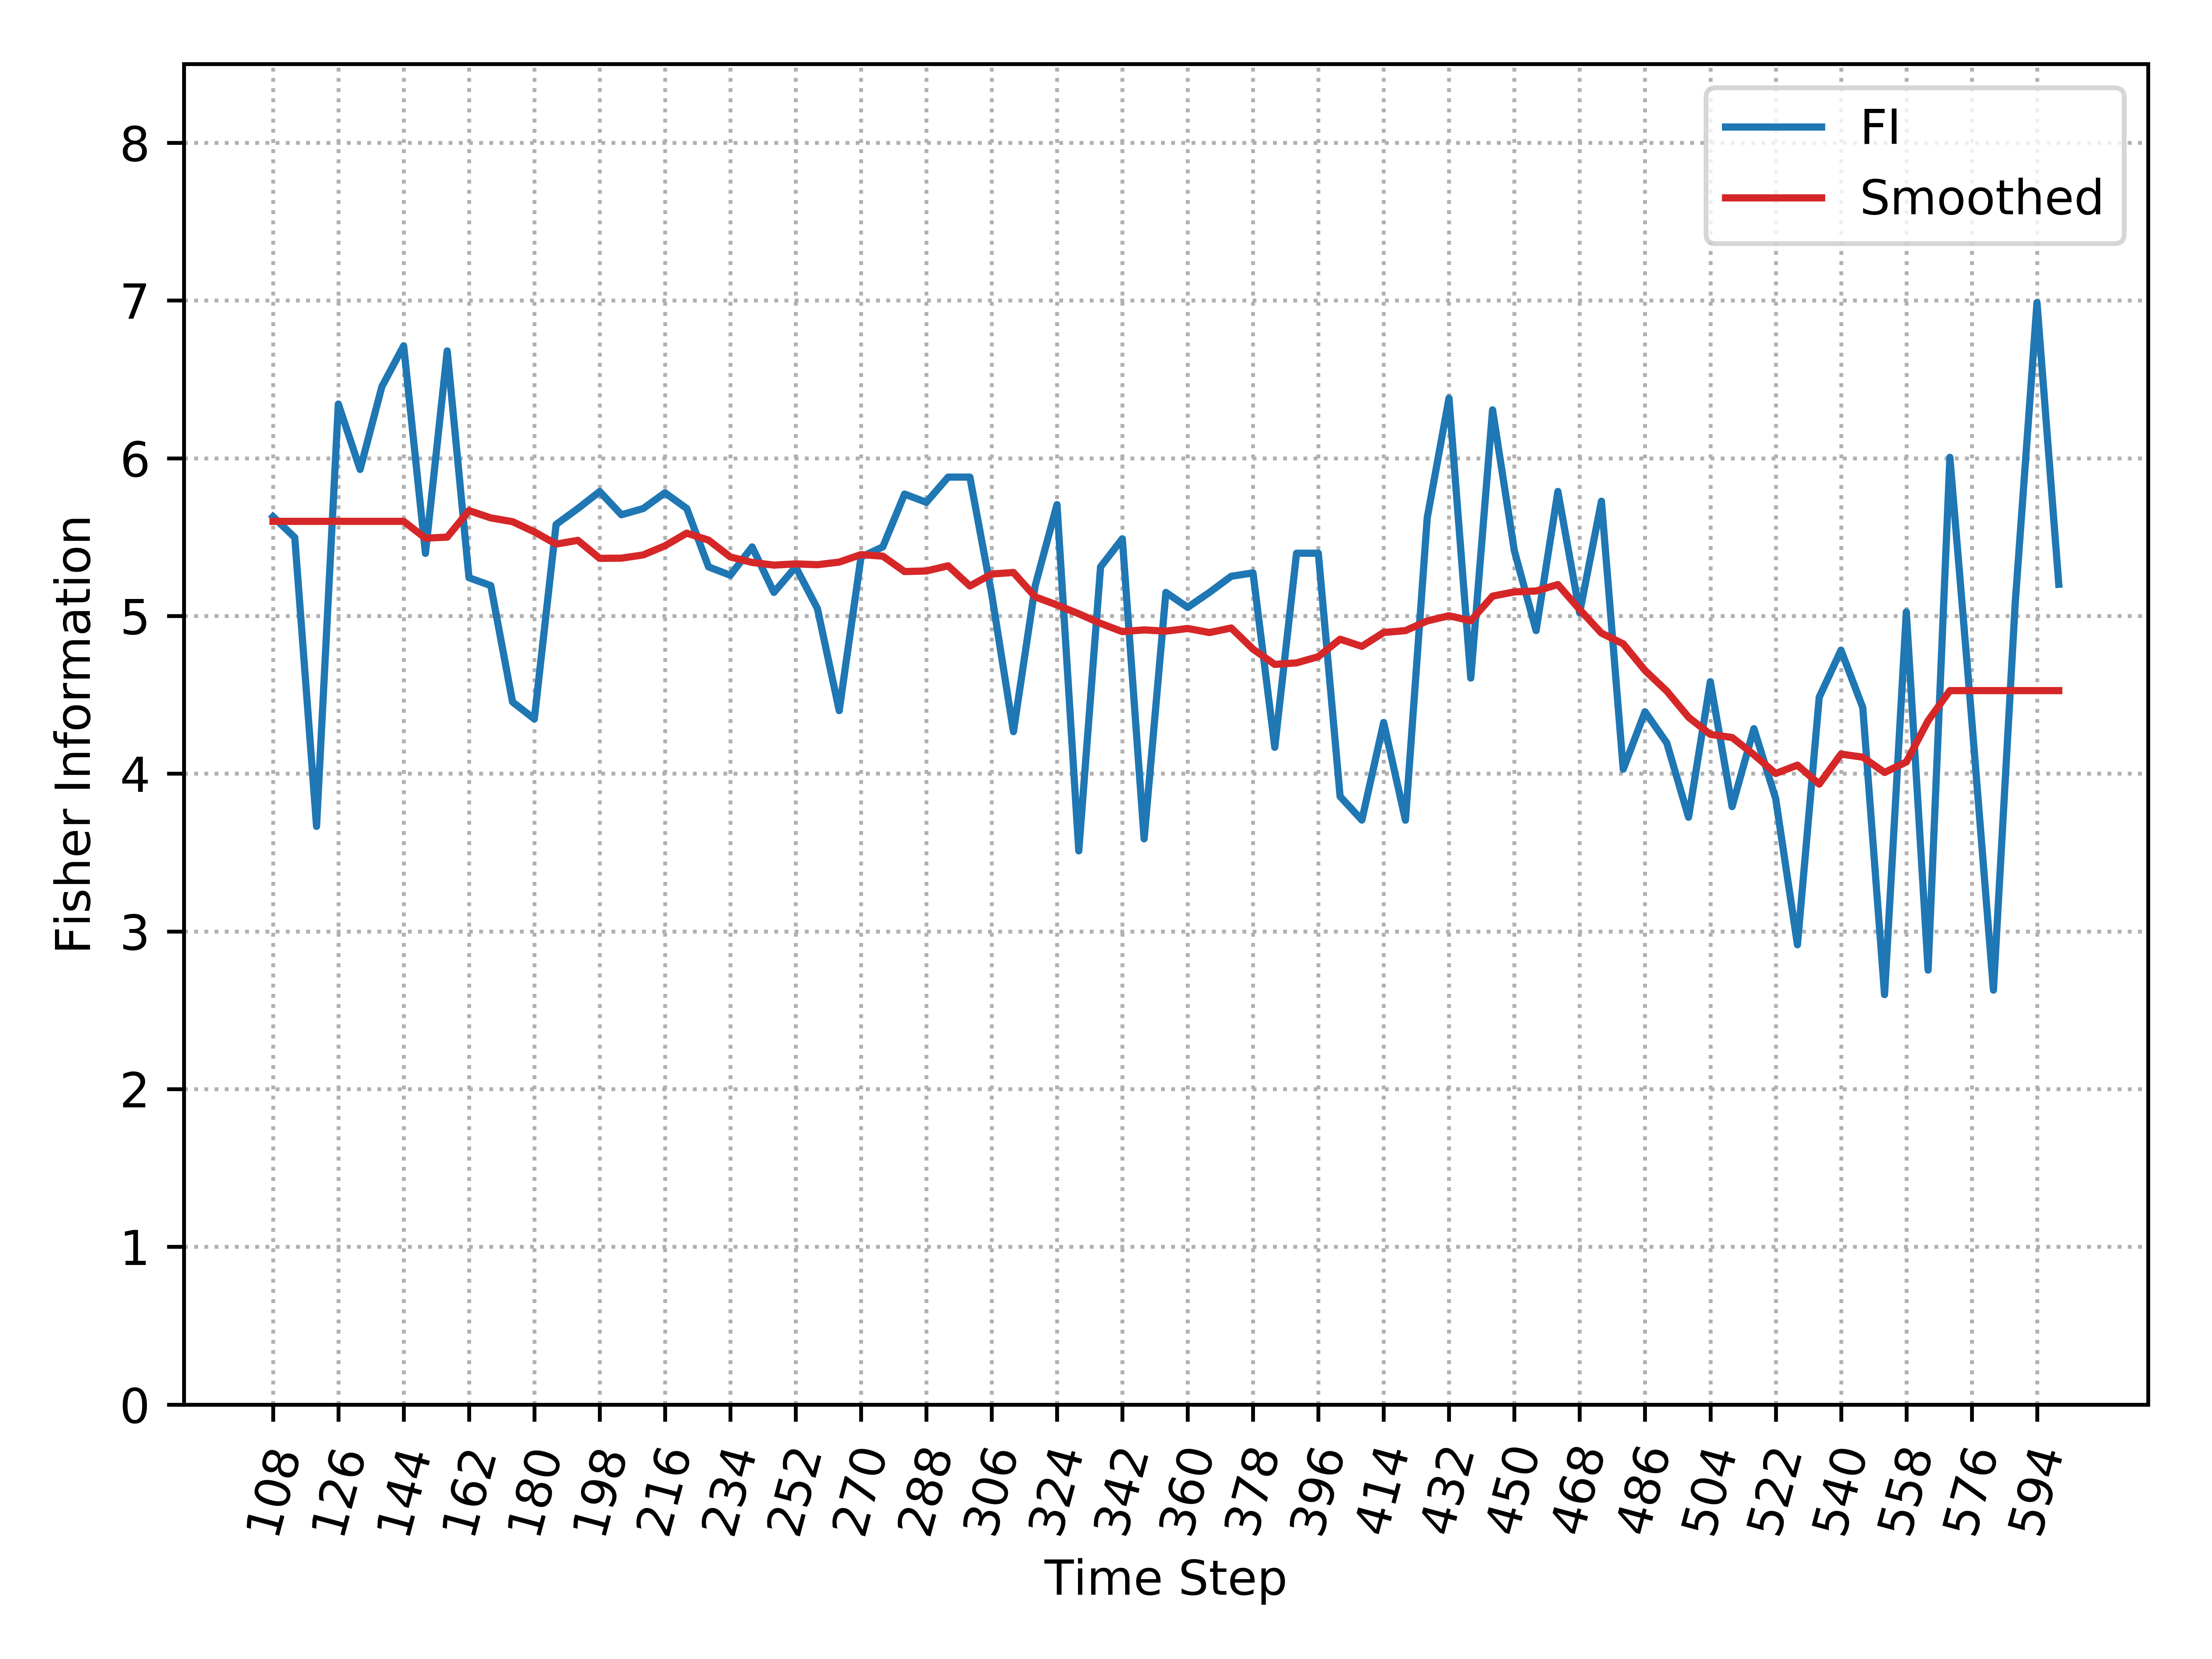

Values plotted in this chart, from the file beside it:
, Time_Step, FI, Smooth_FI
0, 108, 5.63, 5.6
1, 114, 5.497, 5.6
2, 120, 3.666, 5.6
3, 126, 6.344, 5.6
4, 132, 5.929, 5.6
5, 138, 6.454, 5.6
6, 144, 6.713, 5.6
7, 150, 5.397, 5.493
8, 156, 6.681, 5.5
9, 162, 5.242, 5.668
10, 168, 5.193, 5.622
11, 174, 4.454, 5.598
12, 180, 4.347, 5.533
13, 186, 5.58, 5.456
14, 192, 5.681, 5.479
15, 198, 5.789, 5.365
16, 204, 5.642, 5.367
17, 210, 5.681, 5.387
18, 216, 5.781, 5.445
19, 222, 5.681, 5.525
20, 228, 5.311, 5.481
21, 234, 5.258, 5.374
22, 240, 5.438, 5.339
23, 246, 5.149, 5.322
24, 252, 5.311, 5.33
25, 258, 5.047, 5.325
26, 264, 4.4, 5.342
27, 270, 5.374, 5.389
28, 276, 5.438, 5.379
29, 282, 5.773, 5.282
30, 288, 5.72, 5.285
31, 294, 5.88, 5.318
32, 300, 5.88, 5.19
33, 306, 5.139, 5.266
34, 312, 4.266, 5.276
35, 318, 5.193, 5.121
36, 324, 5.706, 5.069
37, 330, 3.511, 5.014
38, 336, 5.311, 4.953
39, 342, 5.489, 4.901
40, 348, 3.587, 4.912
41, 354, 5.149, 4.903
42, 360, 5.055, 4.921
43, 366, 5.149, 4.895
44, 372, 5.252, 4.924
45, 378, 5.273, 4.79
46, 384, 4.167, 4.693
47, 390, 5.398, 4.703
48, 396, 5.398, 4.742
49, 402, 3.856, 4.853
50, 408, 3.706, 4.807
51, 414, 4.324, 4.895
52, 420, 3.705, 4.907
53, 426, 5.622, 4.969
54, 432, 6.381, 5.001
55, 438, 4.606, 4.97
56, 444, 6.307, 5.126
57, 450, 5.414, 5.153
58, 456, 4.907, 5.158
59, 462, 5.789, 5.199
... 23 more rows
